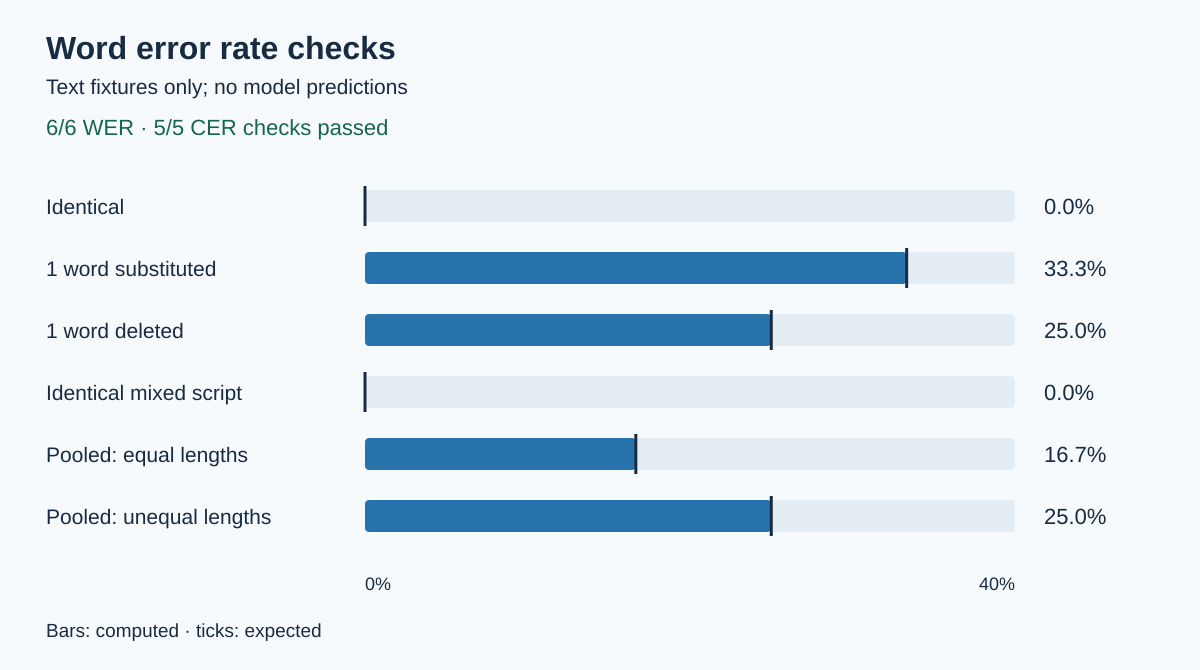

The data file committed next to this chart (first rows):
case, metric, expected, actual
identical, wer, 0.0, 0.0
identical, cer, 0.0, 0.0
one_word_substituted, wer, 0.3333, 0.3333
one_word_substituted, cer, 0.1818, 0.1818
one_word_deleted, wer, 0.25, 0.25
one_word_deleted, cer, 0.2143, 0.2143
code_switch_identical, wer, 0.0, 0.0
code_switch_identical, cer, 0.0, 0.0
corpus_pools_errors_across_segments, wer, 0.1667, 0.1667
corpus_pools_errors_across_segments, cer, 0.09091, 0.09091
pooled_not_averaged_unequal_segments, wer, 0.25, 0.25
